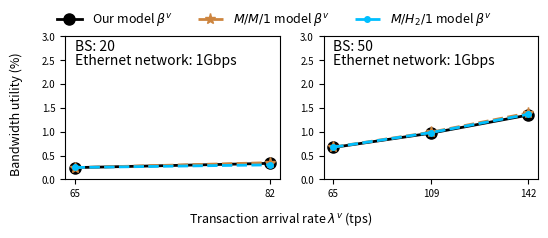

Generate this figure with matplotlib:
import matplotlib.pyplot as plt 
import numpy as np

# Set figures
fig, (ax1, ax2) = plt.subplots(1, 2, figsize=(5.5, 2.2))
itp=0.108
gap=0.08
width=0.39
height=0.65
ax1.set_position([itp, 0.2, width, height])
ax2.set_position([itp+(width+gap)*1, 0.2, width, height])

# data sub1
x1_sub1 = ['65', '82']
model_our_sub1 = [2.5310/1024*100, 3.4492/1024*100]
model_RefA_sub1 = [2.5310/1024*100, 3.5930/1024*100]
model_RefB_sub1 = [2.5578/1024*100, 3.1235/1024*100]
x = np.arange(len(x1_sub1)) 
line_model_our_sub1 = ax1.plot(x, model_our_sub1, color='#000000', linestyle='solid', marker='o', markersize=8, linewidth=2.0)
line_model_RefA_sub1 = ax1.plot(x, model_RefA_sub1, color='#CD853F', linestyle='dashed', marker='*', markersize=8, linewidth=2.0)
line_model_RefB_sub1 = ax1.plot(x, model_RefB_sub1, color='#00BFFF', linestyle='dashed', marker='.', markersize=8, linewidth=2.0)
ax1.set_xticks(x)
ax1.set_xticklabels(x1_sub1)
ax1.set_ylim([0, 3])
ax1.text(0.00, 2.7,'BS: 20')
ax1.text(0.00, 2.4,'Ethernet network: 1Gbps')
ax1.tick_params(axis='both', which='major', labelsize=7)

# data sub2
x1_sub2 = ['65', '109', '142']
model_our_sub2 = [6.8623/1024*100, 9.9288/1024*100, 13.8211/1024*100]
model_RefA_sub2 = [6.9437/1024*100, 10.1296/1024*100, 14.2593/1024*100]
model_RefB_sub2 = [6.9216/1024*100, 10.0499/1024*100, 13.9896/1024*100]
x = np.arange(len(x1_sub2)) 
line_model_our_sub2 = ax2.plot(x, model_our_sub2, color='#000000', linestyle='solid', marker='o', markersize=8, linewidth=2.0)
line_model_RefA_sub2 = ax2.plot(x, model_RefA_sub2, color='#CD853F', linestyle='dashed', marker='*', markersize=8, linewidth=2.0)
line_model_RefB_sub2 = ax2.plot(x, model_RefB_sub2, color='#00BFFF', linestyle='dashed', marker='.', markersize=8, linewidth=2.0)
ax2.set_xticks(x)
ax2.set_xticklabels(x1_sub2)
ax2.set_ylim([0, 3])
ax2.text(0.00, 2.7,'BS: 50')
ax2.text(0.00, 2.4,'Ethernet network: 1Gbps')
ax2.tick_params(axis='both', which='major', labelsize=7)

# function to show the plot
fig.text(0.5, 0.020, 'Transaction arrival rate $\lambda^v$ (tps)', ha='center', va='center', fontsize = 9)
fig.text(0.020, 0.5, 'Bandwidth utility (%)', ha='center', va='center', rotation='vertical', fontsize = 9)
fig.legend([line_model_our_sub1, line_model_RefA_sub1, line_model_RefB_sub1],     # The line objects
           labels = [r'Our model $\beta^v$', r'$M/M/1$ model $\beta^v$', r'$M/H_2/1$ model $\beta^v$'],
           ncol = 3,
           loc="upper center",   # Position of legend
           frameon=False,
           fontsize = 9
           )
plt.show() 

